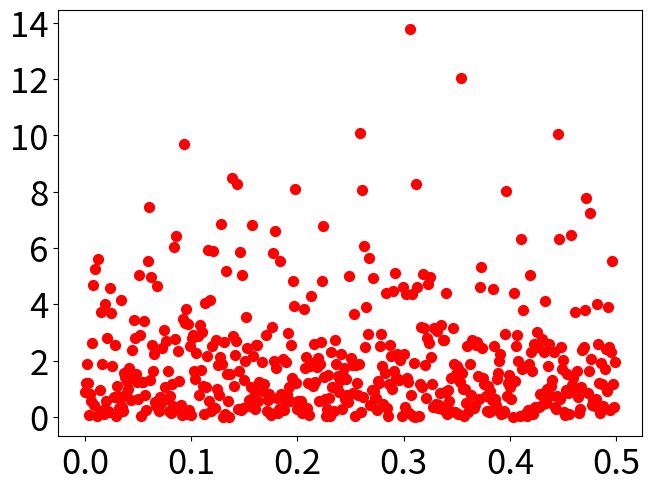

Generate this figure with matplotlib: (Note: this script raises an exception after producing the figure.)

import random
import matplotlib.pyplot as plt
import numpy as np
from math import pi


N = 1000


q = N/2 #N is even so N=2q
i = np.arange(0,q)
f = i/N

# N is even so bq = 0
a0 = np.zeros(int(q))
a = np.zeros(int(q))
b = np.zeros(int(q))

for j in range(0,len(i)):
    s = 0
    c = 0
    a0sum = 0
    for t in range(0,N):
        ywhite = np.random.normal(loc = 0, scale = 1, size = 1)
        c = c + ywhite*np.cos(2*pi*f[j]*t)
        s = s + ywhite*np.sin(2*pi*f[j]*t)
        a0sum = a0sum + ywhite

        
    a0[j] = a0sum/N
    a[j] = (2/N)*c
    b[j] = (2/N)*s

I_f = (N/2)*(a**2 + b**2)



#### parametric bootstrap

aboot = np.zeros(61)
bboot = np.zeros(61)

for h in range(0,61):
    j = 1
    c = 0
    s = 0
    for t in range(0,N):
        ywhite = np.random.normal(loc = 0, scale = 1, size = 1)
        c = c + ywhite*np.cos(2*pi*f[j]*t)
        s = s + ywhite*np.sin(2*pi*f[j]*t)
        a0sum = a0sum + ywhite
    aboot[h] = c*2/N
    bboot[h] = s*2/N

If2boot =  (N/2)*(aboot**2 + bboot**2)


t = 2.66 #alpha = 0.01 and degrees of freedom = 60, from table in Devore
UB = (np.mean(If2boot) + (t*np.std(If2boot)/(61**0.5)))
LB = (np.mean(If2boot) - (t*np.std(If2boot)/(61**0.5)))


figure1, axis = plt.subplots(1, 1,constrained_layout=True)

#axis.plot(x,minbhist[0], c='r', marker="o", label='poisson light')
axis.scatter( f, I_f, s=50, c='r', marker="o", label='interval count')


#axis.legend(loc='upper right',fontsize = 25)

font = {'fontname' : 'Times New Roman' , 'size' : 25}
plt.xticks(fontsize = 25)
plt.yticks(fontsize = 25)

axis.set_title('avg interval = %1.3f' %np.mean(minbetween) + ' , std interval = %1.3f' %np.std(minbetween) + ' , z score = %1.5f < 2.33' %zinterval ,**font)
axis.set_ylabel('counts',**font)
axis.set_xlabel('minutes between flares',**font)




plt.grid()
plt.show()









